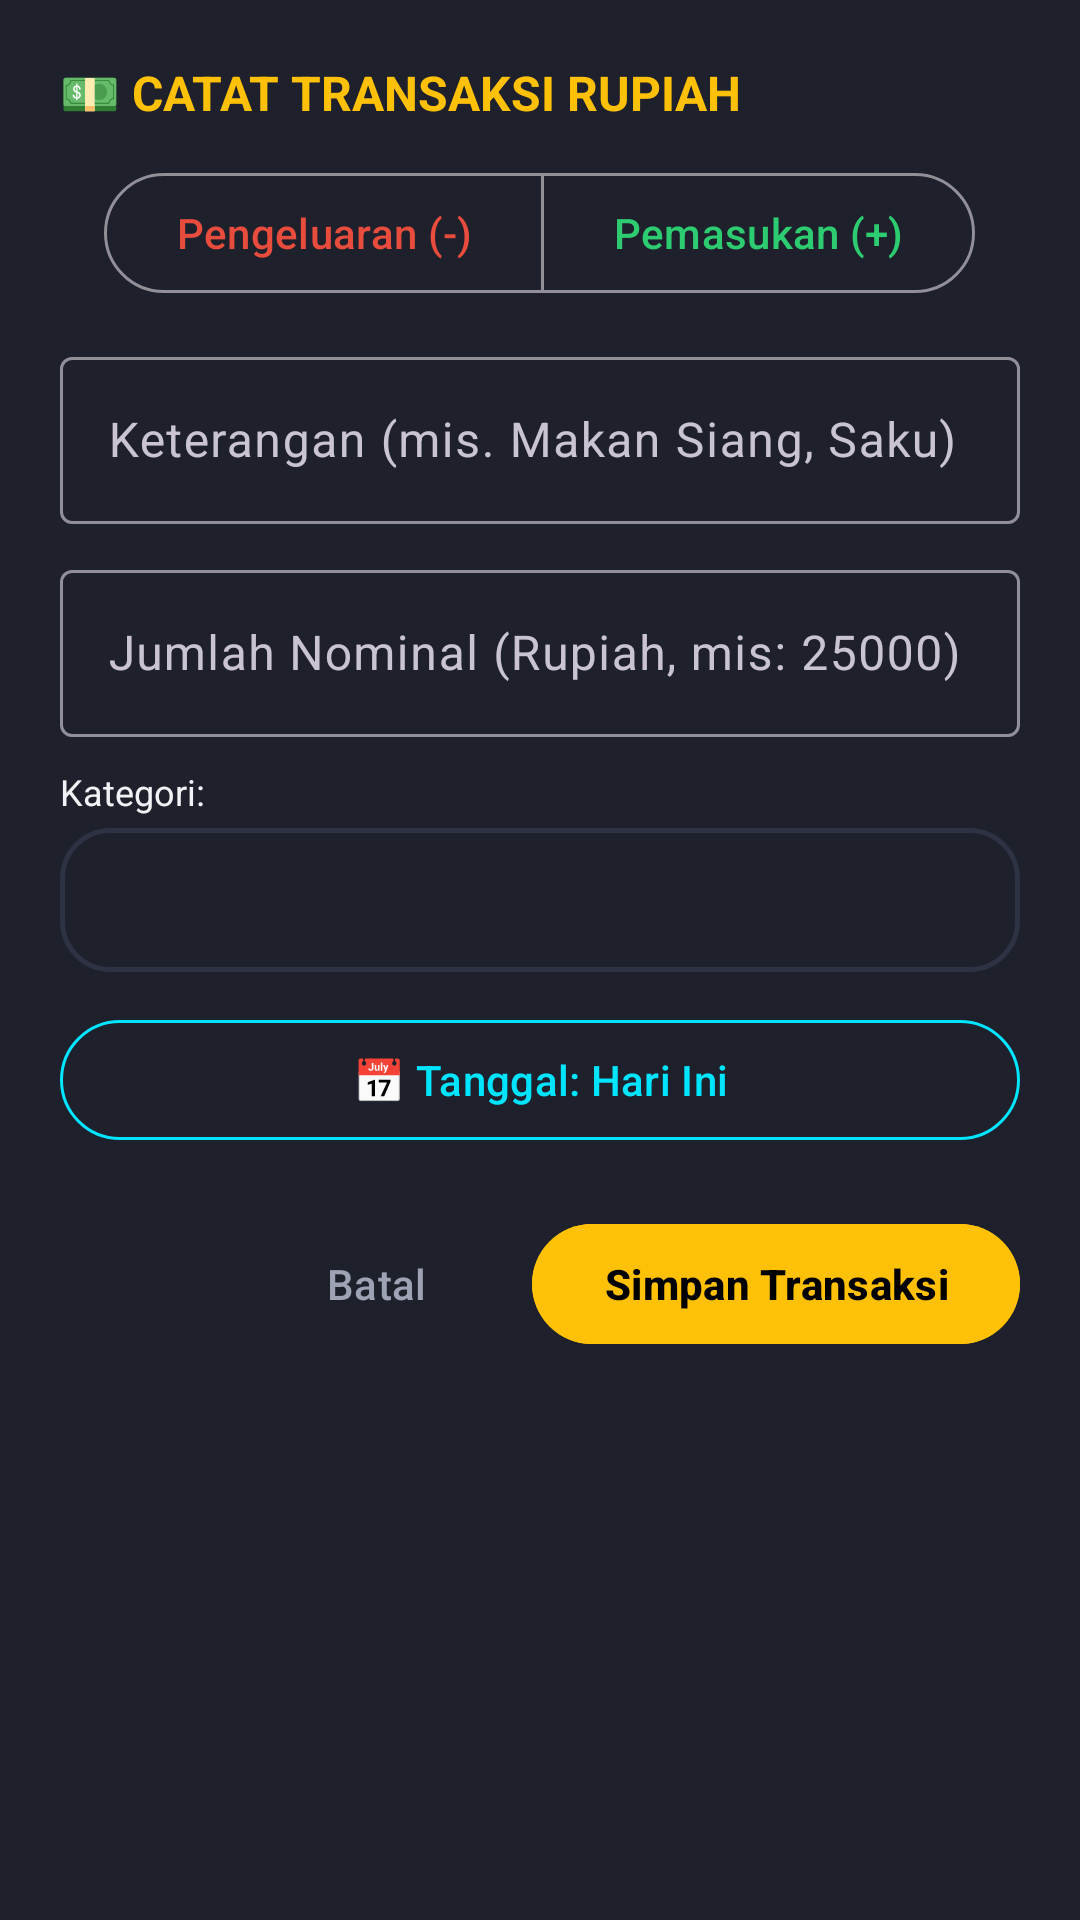

Here is an Android app screen rendered from its layout file. Give the layout XML and the strings, colors and styles it references.
<!-- AndroidManifest.xml: application theme Theme.Hell_mode -->
<!-- res/layout/dialog_add_transaction.xml -->
<?xml version="1.0" encoding="utf-8"?>
<LinearLayout xmlns:android="http://schemas.android.com/apk/res/android"
    xmlns:app="http://schemas.android.com/apk/res-auto"
    android:layout_width="match_parent"
    android:layout_height="wrap_content"
    android:background="@color/rpg_card_bg"
    android:orientation="vertical"
    android:padding="20dp">

    <TextView
        android:layout_width="wrap_content"
        android:layout_height="wrap_content"
        android:text="💵 CATAT TRANSAKSI RUPIAH"
        android:textColor="@color/rpg_gold"
        android:textSize="16sp"
        android:textStyle="bold" />

    <com.google.android.material.button.MaterialButtonToggleGroup
        android:id="@+id/toggle_type"
        android:layout_width="match_parent"
        android:layout_height="wrap_content"
        android:layout_marginTop="12dp"
        android:gravity="center"
        app:singleSelection="true">

        <com.google.android.material.button.MaterialButton
            android:id="@+id/btn_type_expense"
            style="@style/Widget.Material3.Button.OutlinedButton"
            android:layout_width="wrap_content"
            android:layout_height="wrap_content"
            android:text="Pengeluaran (-)"
            android:textColor="@color/rpg_hp_red" />

        <com.google.android.material.button.MaterialButton
            android:id="@+id/btn_type_income"
            style="@style/Widget.Material3.Button.OutlinedButton"
            android:layout_width="wrap_content"
            android:layout_height="wrap_content"
            android:text="Pemasukan (+)"
            android:textColor="@color/rpg_hp_green" />
    </com.google.android.material.button.MaterialButtonToggleGroup>

    <com.google.android.material.textfield.TextInputLayout
        android:layout_width="match_parent"
        android:layout_height="wrap_content"
        android:layout_marginTop="12dp"
        android:hint="Keterangan (mis. Makan Siang, Saku)">

        <com.google.android.material.textfield.TextInputEditText
            android:id="@+id/et_trans_title"
            android:layout_width="match_parent"
            android:layout_height="wrap_content"
            android:textColor="@color/rpg_text_primary" />
    </com.google.android.material.textfield.TextInputLayout>

    <com.google.android.material.textfield.TextInputLayout
        android:layout_width="match_parent"
        android:layout_height="wrap_content"
        android:layout_marginTop="10dp"
        android:hint="Jumlah Nominal (Rupiah, mis: 25000)">

        <com.google.android.material.textfield.TextInputEditText
            android:id="@+id/et_trans_amount"
            android:layout_width="match_parent"
            android:layout_height="wrap_content"
            android:inputType="number"
            android:textColor="@color/rpg_text_primary" />
    </com.google.android.material.textfield.TextInputLayout>

    <TextView
        android:layout_width="wrap_content"
        android:layout_height="wrap_content"
        android:layout_marginTop="10dp"
        android:text="Kategori:"
        android:textColor="@color/rpg_text_primary"
        android:textSize="12sp" />

    <Spinner
        android:id="@+id/spinner_trans_category"
        android:layout_width="match_parent"
        android:layout_height="48dp"
        android:layout_marginTop="4dp"
        android:background="@drawable/bg_rpg_card" />

    
    <com.google.android.material.button.MaterialButton
        android:id="@+id/btn_select_date"
        style="@style/Widget.Material3.Button.OutlinedButton"
        android:layout_width="match_parent"
        android:layout_height="wrap_content"
        android:layout_marginTop="12dp"
        android:text="📅 Tanggal: Hari Ini"
        android:textColor="@color/rpg_cyan"
        app:strokeColor="@color/rpg_cyan" />

    <LinearLayout
        android:layout_width="match_parent"
        android:layout_height="wrap_content"
        android:layout_marginTop="20dp"
        android:gravity="end"
        android:orientation="horizontal">

        <com.google.android.material.button.MaterialButton
            android:id="@+id/btn_cancel_trans"
            style="@style/Widget.Material3.Button.TextButton"
            android:layout_width="wrap_content"
            android:layout_height="wrap_content"
            android:text="Batal"
            android:textColor="@color/rpg_text_secondary" />

        <com.google.android.material.button.MaterialButton
            android:id="@+id/btn_save_trans"
            android:layout_width="wrap_content"
            android:layout_height="wrap_content"
            android:layout_marginStart="8dp"
            android:backgroundTint="@color/rpg_gold"
            android:text="Simpan Transaksi"
            android:textColor="@color/black"
            android:textStyle="bold" />
    </LinearLayout>

</LinearLayout>
<!-- resources referenced by this layout -->
<resources>
  <color name="black">#FF000000</color>
  <color name="rpg_card_bg">#1E202C</color>
  <color name="rpg_cyan">#00E5FF</color>
  <color name="rpg_gold">#FFC107</color>
  <color name="rpg_hp_green">#2ECC71</color>
  <color name="rpg_hp_red">#E74C3C</color>
  <color name="rpg_text_primary">#F0F2F5</color>
  <color name="rpg_text_secondary">#9DA3B4</color>
  <!-- drawable bg_rpg_card (drawable) -->
  <?xml version="1.0" encoding="utf-8"?>
  <shape xmlns:android="http://schemas.android.com/apk/res/android">
      <solid android:color="@color/rpg_card_bg" />
      <corners android:radius="16dp" />
      <stroke
          android:width="1.5dp"
          android:color="@color/rpg_card_stroke" />
  </shape>
  <style name="Theme.Hell_mode" parent="Base.Theme.Hell_mode" />
  <color name="rpg_card_stroke">#2D3245</color>
  <style name="Base.Theme.Hell_mode" parent="Theme.Material3.Dark.NoActionBar">
          <item name="colorPrimary">@color/rpg_gold</item>
          <item name="colorOnPrimary">@color/black</item>
          <item name="colorSecondary">@color/rpg_cyan</item>
          <item name="colorOnSecondary">@color/black</item>
          <item name="android:statusBarColor">@color/rpg_bg_dark</item>
          <item name="android:windowBackground">@color/rpg_bg_dark</item>
      </style>
  <color name="rpg_bg_dark">#12131A</color>
</resources>
